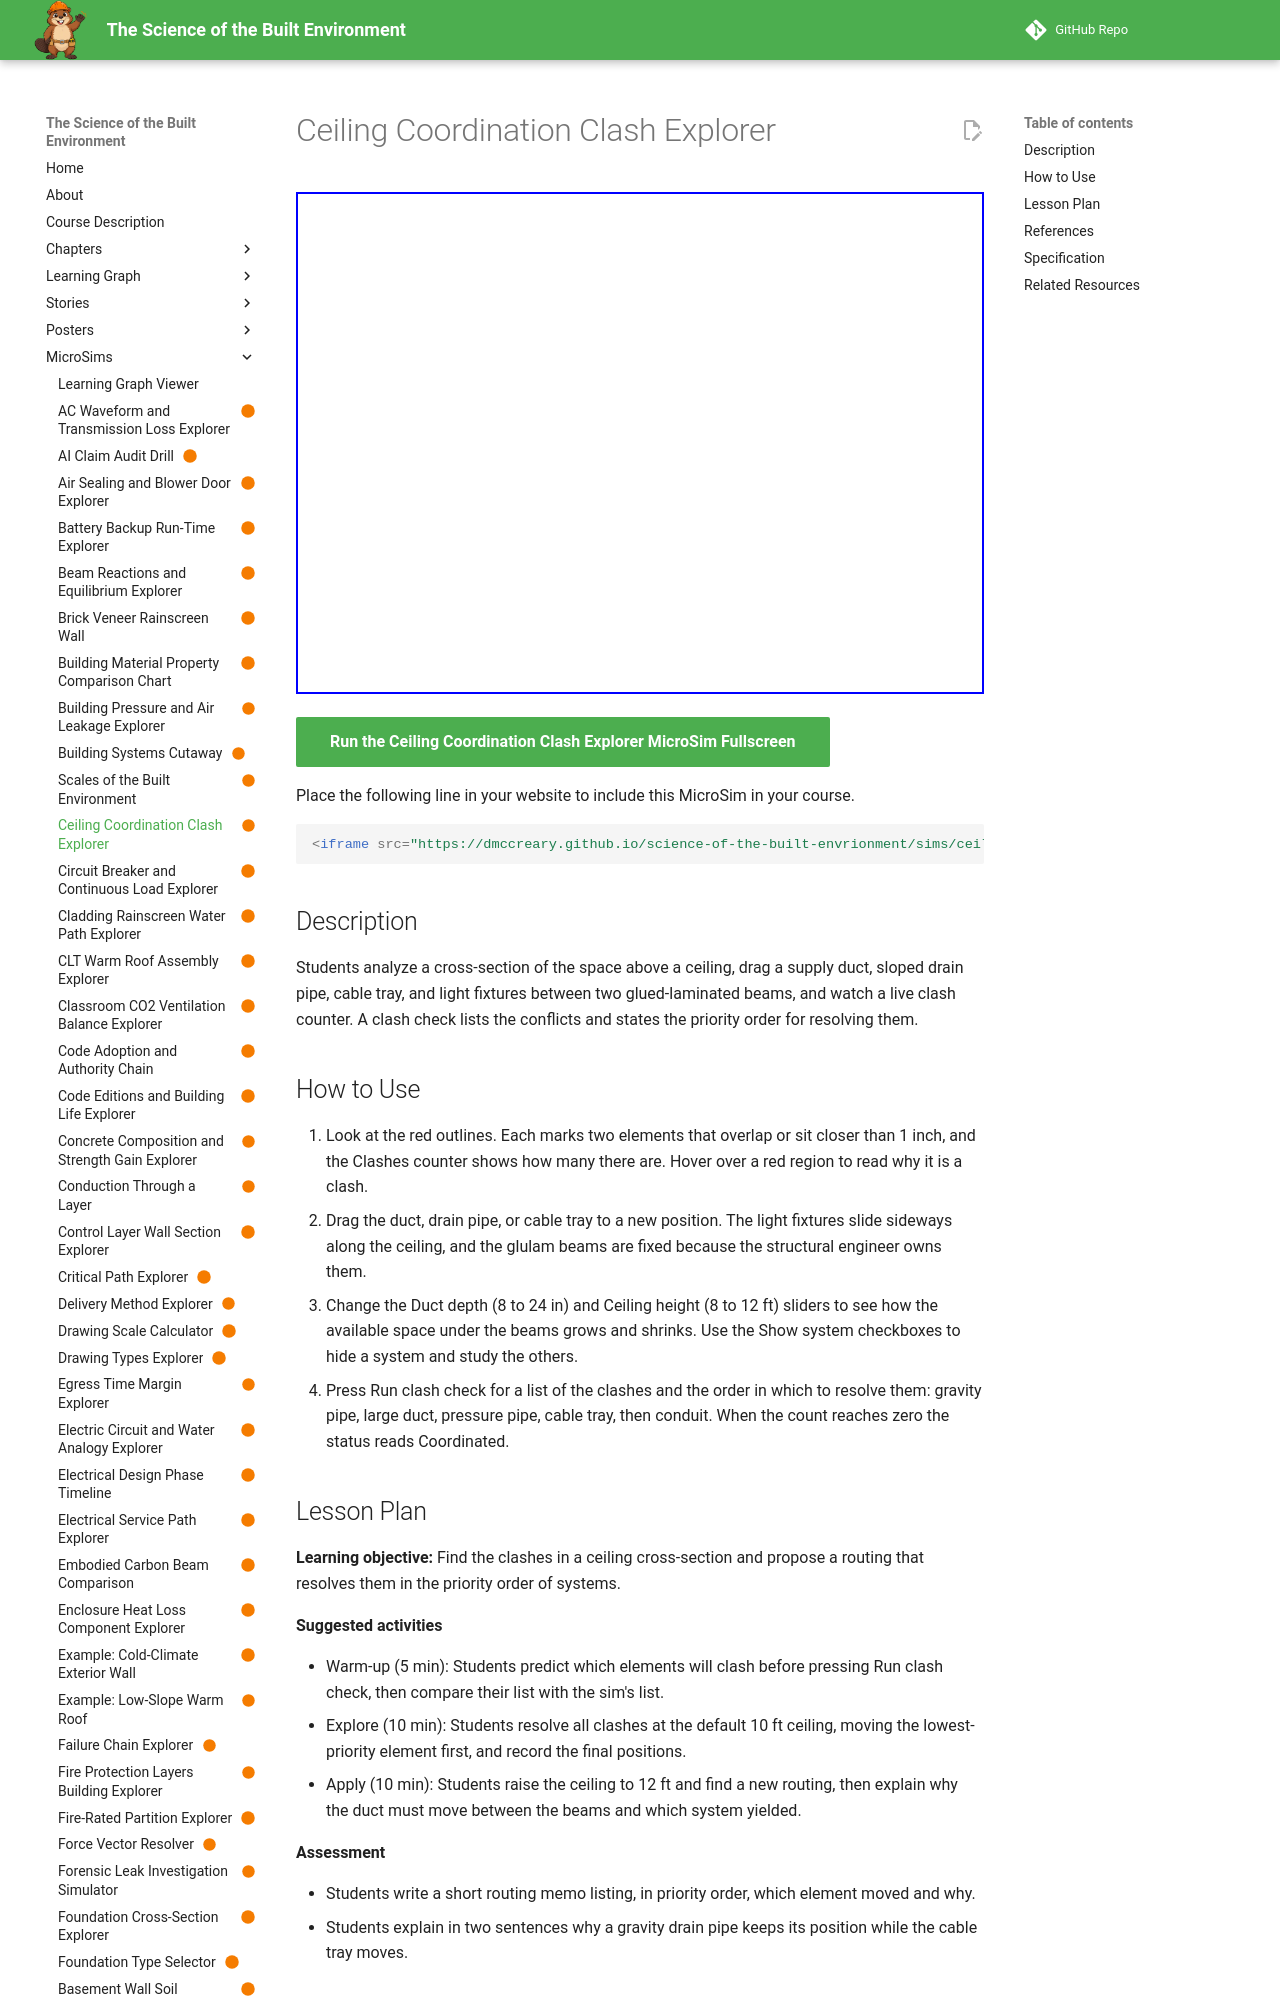

repository: dmccreary/science-of-the-built-envrionment · page: sims/ceiling-coordination-clash-explorer/index.html · generator: mkdocs

---
title: "Ceiling Coordination Clash Explorer"
description: "Students analyze a cross-section of the space above a ceiling, drag a supply duct, sloped drain pipe, cable tray, and light fixtures between two glued-laminated beams, and watch a live clash counter. A clash check lists the conflicts and states the priority order for resolving them."
image: /sims/ceiling-coordination-clash-explorer/ceiling-coordination-clash-explorer.png
og:image: /sims/ceiling-coordination-clash-explorer/ceiling-coordination-clash-explorer.png
twitter:image: /sims/ceiling-coordination-clash-explorer/ceiling-coordination-clash-explorer.png
social:
   cards: false
status: built
library: p5.js
bloom_level: Analyze, Create
---

# Ceiling Coordination Clash Explorer

<iframe src="main.html" width="100%" height="502" scrolling="no"></iframe>

[Run the Ceiling Coordination Clash Explorer MicroSim Fullscreen](main.html){ .md-button .md-button--primary }

Place the following line in your website to include this MicroSim in your course.

```html
<iframe src="https://dmccreary.github.io/science-of-the-built-envrionment/sims/ceiling-coordination-clash-explorer/main.html" width="100%" height="502" scrolling="no"></iframe>
```

## Description

Students analyze a cross-section of the space above a ceiling, drag a supply duct, sloped drain pipe, cable tray, and light fixtures between two glued-laminated beams, and watch a live clash counter. A clash check lists the conflicts and states the priority order for resolving them.

## How to Use

1. Look at the red outlines. Each marks two elements that overlap or sit closer than 1 inch, and the Clashes counter shows how many there are. Hover over a red region to read why it is a clash.
2. Drag the duct, drain pipe, or cable tray to a new position. The light fixtures slide sideways along the ceiling, and the glulam beams are fixed because the structural engineer owns them.
3. Change the Duct depth (8 to 24 in) and Ceiling height (8 to 12 ft) sliders to see how the available space under the beams grows and shrinks. Use the Show system checkboxes to hide a system and study the others.
4. Press Run clash check for a list of the clashes and the order in which to resolve them: gravity pipe, large duct, pressure pipe, cable tray, then conduit. When the count reaches zero the status reads Coordinated.
